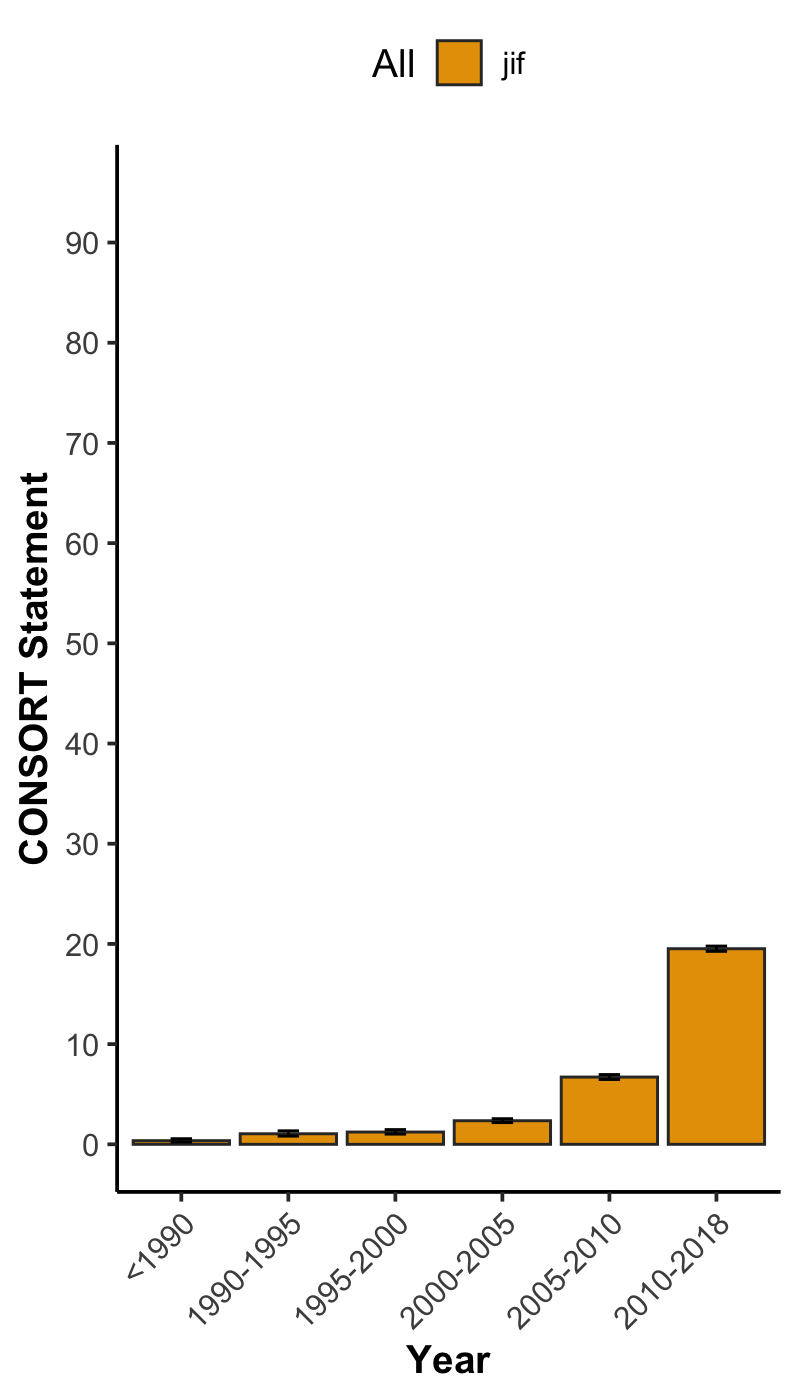

Values plotted in this chart, from the file beside it:
, x, group, mean, lower, upper, N
1, <1990, jif, 0.3627, 0.2331, 0.5585, 6066
2, 1990-1995, jif, 1.052, 0.821, 1.345, 6272
3, 1995-2000, jif, 1.225, 1.022, 1.467, 9878
4, 2000-2005, jif, 2.354, 2.169, 2.555, 24296
5, 2005-2010, jif, 6.712, 6.472, 6.96, 40735
6, 2010-2018, jif, 19.52, 19.26, 19.78, 89373
